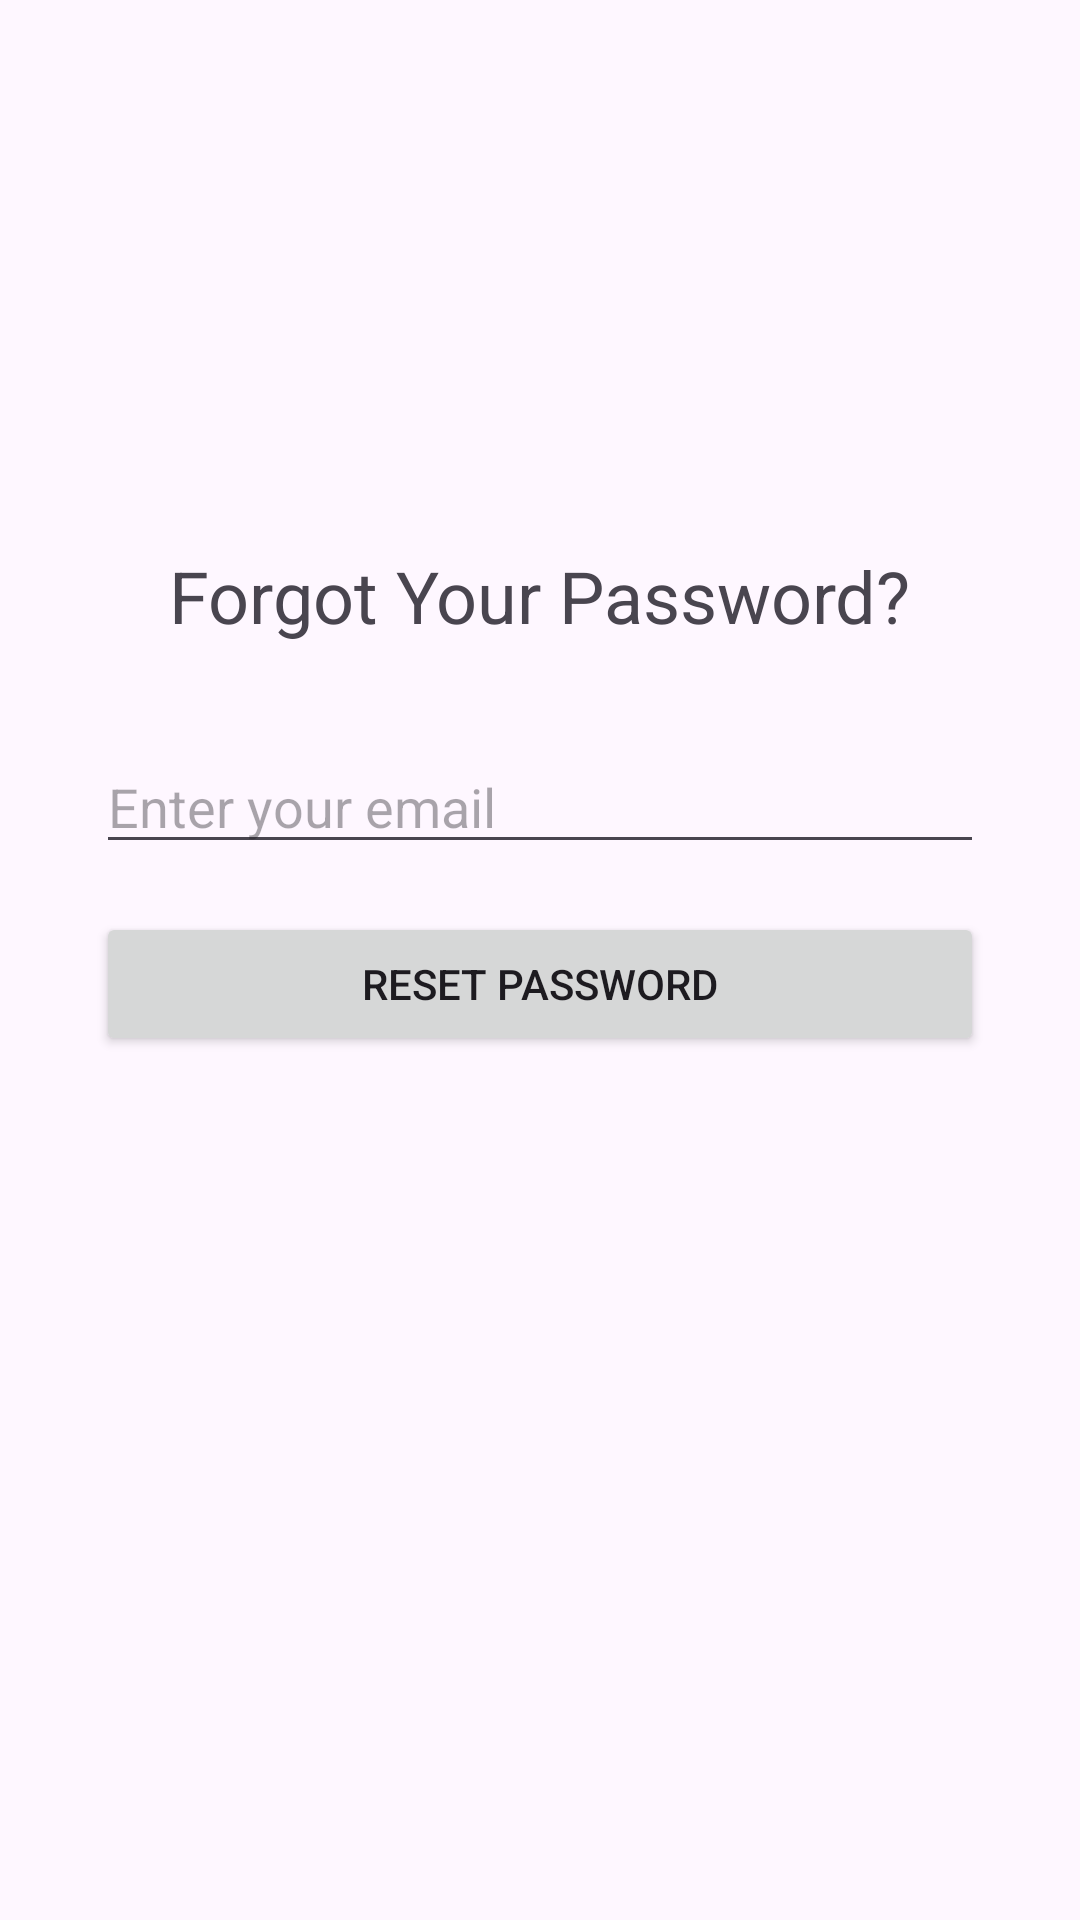

This screen was rendered from an Android layout file. Write that file and the resources it references.
<!-- AndroidManifest.xml: application theme Theme.NetraMeds -->
<!-- res/layout/fragment_forgot_password.xml -->
<?xml version="1.0" encoding="utf-8"?>
<androidx.constraintlayout.widget.ConstraintLayout xmlns:android="http://schemas.android.com/apk/res/android"
    xmlns:app="http://schemas.android.com/apk/res-auto"
    xmlns:tools="http://schemas.android.com/tools"
    android:layout_width="match_parent"
    android:layout_height="match_parent"
    tools:context=".auth.ForgotPasswordFragment">

    <TextView
        android:id="@+id/titleTextView"
        android:layout_width="wrap_content"
        android:layout_height="wrap_content"
        android:text="Forgot Your Password?"
        android:textSize="24sp"
        app:layout_constraintBottom_toBottomOf="parent"
        app:layout_constraintEnd_toEndOf="parent"
        app:layout_constraintStart_toStartOf="parent"
        app:layout_constraintTop_toTopOf="parent"
        app:layout_constraintVertical_bias="0.3" />

    <EditText
        android:id="@+id/emailEditText"
        android:layout_width="0dp"
        android:layout_height="wrap_content"
        android:layout_marginStart="32dp"
        android:layout_marginTop="32dp"
        android:layout_marginEnd="32dp"
        android:hint="Enter your email"
        android:inputType="textEmailAddress"
        app:layout_constraintEnd_toEndOf="parent"
        app:layout_constraintStart_toStartOf="parent"
        app:layout_constraintTop_toBottomOf="@+id/titleTextView" />

    <Button
        android:id="@+id/resetPasswordButton"
        android:layout_width="0dp"
        android:layout_height="wrap_content"
        android:layout_marginTop="16dp"
        android:text="Reset Password"
        app:layout_constraintEnd_toEndOf="@+id/emailEditText"
        app:layout_constraintStart_toStartOf="@+id/emailEditText"
        app:layout_constraintTop_toBottomOf="@+id/emailEditText" />

</androidx.constraintlayout.widget.ConstraintLayout>
<!-- resources referenced by this layout -->
<resources>
  <style name="Theme.NetraMeds" parent="Theme.Material3.DayNight.NoActionBar">
          <item name="colorPrimary">@color/my_light_primary</item>
          <item name="colorPrimaryVariant">@color/my_light_primary_variant</item>
          <item name="colorOnPrimary">@color/my_light_onPrimary</item>
      </style>
  <color name="my_light_primary">#6200EE</color>
  <color name="my_light_primary_variant">#3700B3</color>
  <color name="my_light_onPrimary">#FFFFFF</color>
</resources>
